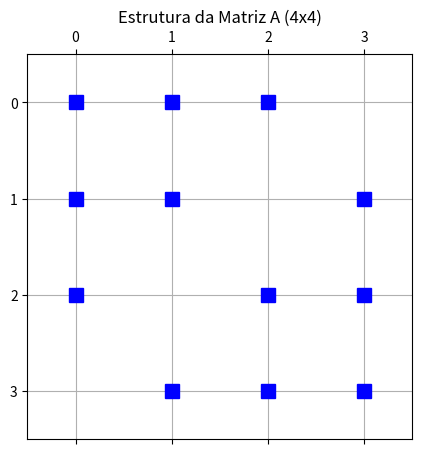

Here is the Python script that generated this plot:
import numpy as np
import scipy.sparse as sp
import matplotlib.pyplot as plt

# --- 1. O LABORATÓRIO (Uma imagem "fake" minúscula) ---
# Imagine uma imagem 4x4.
# Vamos definir uma MÁSCARA (Região Omega) onde queremos colar algo.
# 1 = Dentro da região de colagem (Incógnita)
# 0 = Fora (Borda fixa / Condição de Contorno)

mask = np.array([
    [0, 0, 0, 0],
    [0, 1, 1, 0],
    [0, 1, 1, 0],
    [0, 0, 0, 0]
])

print("Máscara (Região de Colagem):")
print(mask)

# --- 2. O MAPEAMENTO (Mapping) ---
# Precisamos numerar os pixels que são '1' na máscara.
# Ex: O pixel (1,1) será a incógnita 0. O pixel (1,2) será a incógnita 1...

# Encontra as coordenadas (y, x) onde mask == 1
coords = np.argwhere(mask == 1)
n_pixels = len(coords)

print(f"\nNúmero de incógnitas (pixels para resolver): {n_pixels}")

# Criar um dicionário para busca rápida: map[(y,x)] -> k (índice no sistema linear)
pixel_map = {}
for k, (y, x) in enumerate(coords):
    pixel_map[(y, x)] = k
    print(f"Pixel na coord ({y}, {x}) -> Variável x_{k} no sistema linear")

# --- 3. CONSTRUÇÃO DA MATRIZ LAPLACIANA (A) ---
# Vamos usar LIL matrix (Linked List) pois é eficiente para construir passo a passo
A = sp.lil_matrix((n_pixels, n_pixels))

# Para cada pixel k dentro da máscara...
for k, (y, x) in enumerate(coords):
    # 1. Diagonal Principal: O próprio pixel ganha peso 4
    A[k, k] = 4

    # 2. Vizinhos (Cima, Baixo, Esq, Dir)
    vizinhos = [
        (y-1, x), # Cima
        (y+1, x), # Baixo
        (y, x-1), # Esquerda
        (y, x+1)  # Direita
    ]

    for vy, vx in vizinhos:
        # Verificamos se o vizinho TAMBÉM é uma incógnita (está na máscara)
        if (vy, vx) in pixel_map:
            viz_idx = pixel_map[(vy, vx)]
            # Se é vizinho e é incógnita, ganha peso -1 na matriz A
            A[k, viz_idx] = -1
        else:
            # Se o vizinho NÃO está no map, ele é BORDA (Condição de Contorno).
            # Ele não entra na matriz A (lado esquerdo), ele vai para o vetor b (lado direito).
            # (No código final de imagem real, aqui somaríamos o valor do pixel no vetor b)
            pass

# --- 4. VISUALIZAÇÃO DA MATRIZ ---
# Converter para array denso só para visualizarmos (não faça isso com imagens grandes!)
print("\nA Matriz Laplaciana A construída:")
print(A.toarray())

# Visualizar a estrutura de esparsidade (Spy Plot)
plt.figure(figsize=(5, 5))
plt.spy(A, markersize=10, color='b')
plt.title(f"Estrutura da Matriz A ({n_pixels}x{n_pixels})")
plt.grid(True)
plt.show()